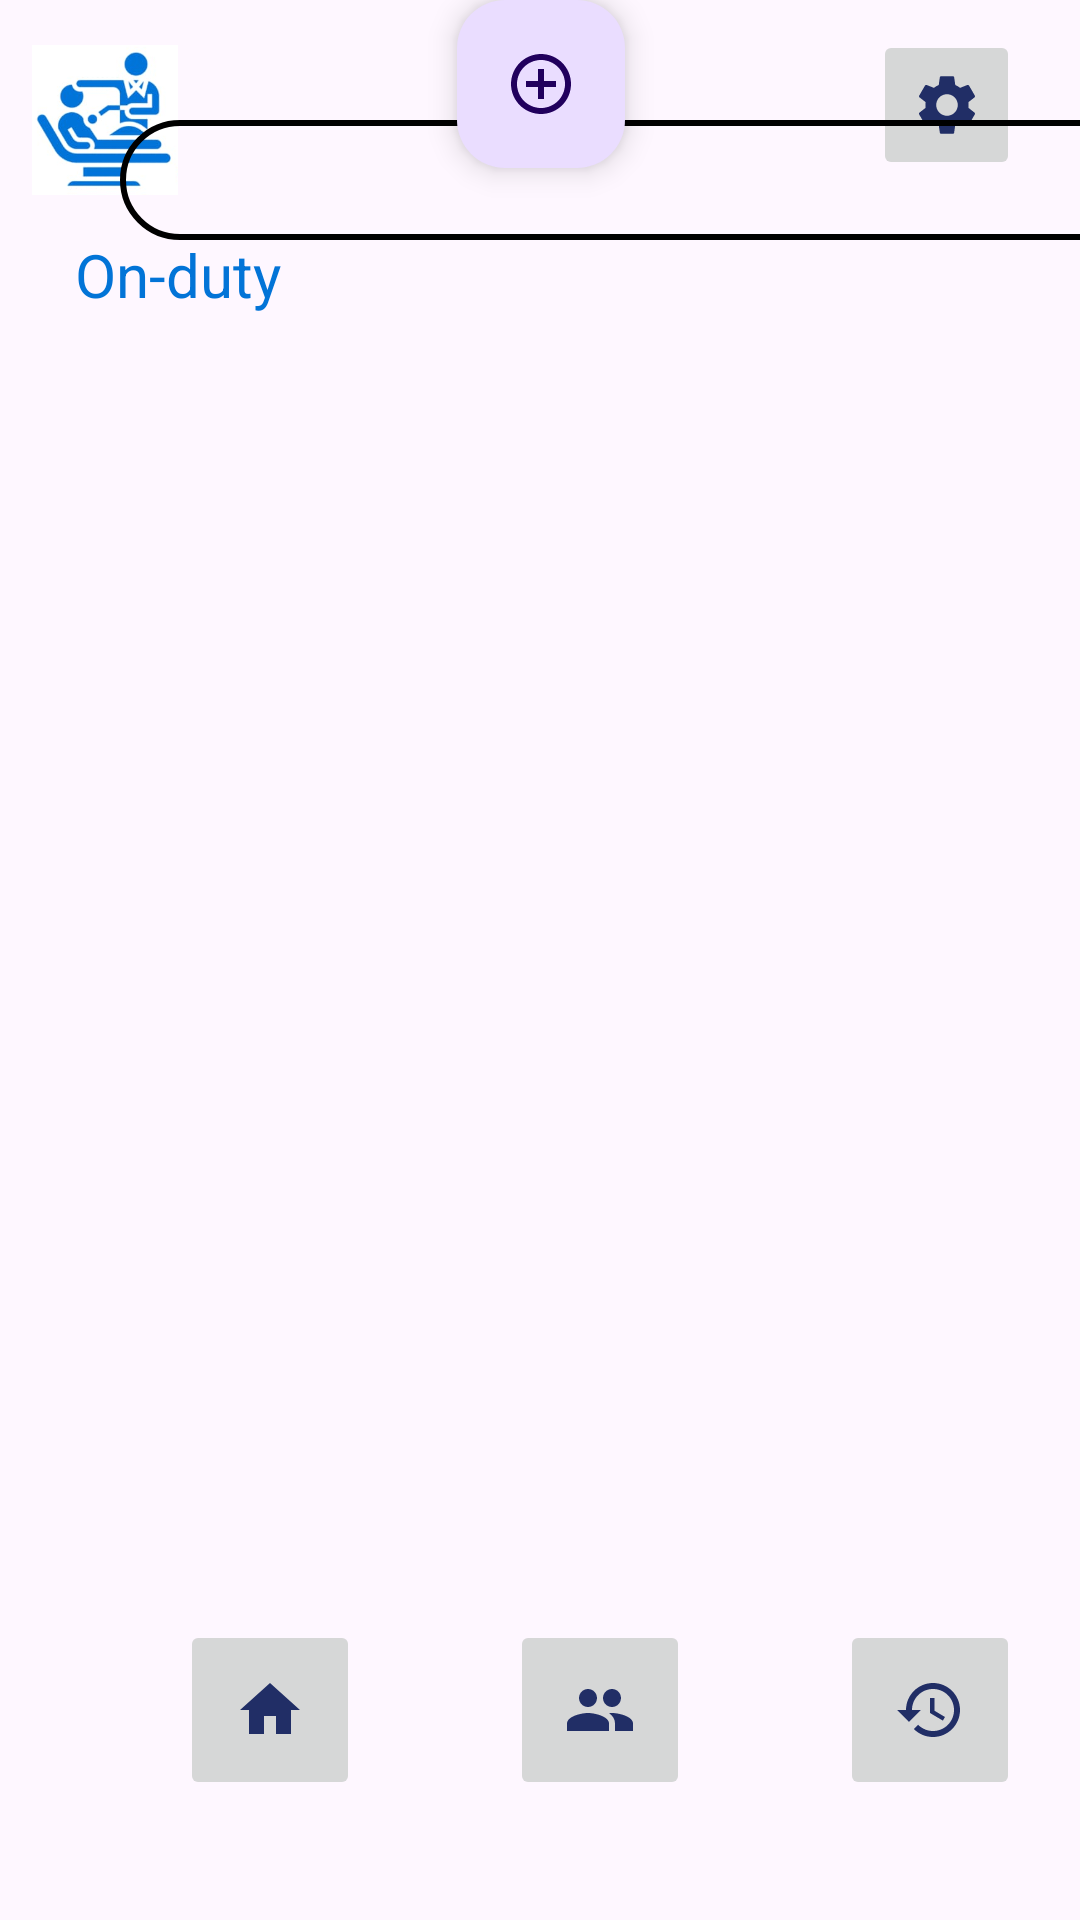

This screen was rendered from an Android layout file. Write that file and the resources it references.
<!-- AndroidManifest.xml: application theme Theme.AppSample -->
<!-- res/layout/activity_main.xml -->
<?xml version="1.0" encoding="utf-8"?>
<androidx.constraintlayout.widget.ConstraintLayout xmlns:android="http://schemas.android.com/apk/res/android"
    xmlns:app="http://schemas.android.com/apk/res-auto"
    xmlns:tools="http://schemas.android.com/tools"
    android:id="@+id/main"
    android:layout_width="match_parent"
    android:layout_height="match_parent"
    android:name = ".MainActivity"
    tools:context=".MainActivity">

    <TextView
        android:id="@+id/onTV"
        android:layout_width="wrap_content"
        android:layout_height="wrap_content"
        android:text= "@string/on_duty"
        android:textSize="20sp"
        android:textColor="@color/blue"
        android:gravity="center"
        android:layout_marginTop="78dp"
        android:layout_marginStart="25dp"

        app:layout_constraintStart_toStartOf="parent"
        app:layout_constraintTop_toTopOf="parent"
        app:layout_constraintBaseline_toTopOf="@drawable/edittext_border2"/>

    <ImageButton
        android:id="@+id/imageBtnHome"
        android:layout_width="60dp"
        android:layout_height="60dp"
        android:layout_marginStart="60dp"
        android:layout_marginBottom="40dp"
        android:contentDescription="@string/home"
        android:src="@drawable/baseline_home_24"
        app:layout_constraintBottom_toBottomOf="parent"
        app:layout_constraintStart_toStartOf="parent" />

    <ImageButton
        android:id="@+id/imageBtnPatient"
        android:layout_width="60dp"
        android:layout_height="60dp"
        android:layout_marginLeft="50dp"
        android:contentDescription="Patient"
        android:layout_marginBottom="40dp"
        android:src="@drawable/baseline_people_24"
        app:layout_constraintBottom_toBottomOf="parent"
        app:layout_constraintLeft_toRightOf="@id/imageBtnHome" />

    <ImageButton
        android:id="@+id/imageBtnClock"
        android:layout_width="60dp"
        android:layout_height="60dp"
        android:contentDescription="History"
        android:layout_marginLeft="50dp"
        android:layout_marginBottom="40dp"
        android:src="@drawable/baseline_history_24"
        app:layout_constraintBottom_toBottomOf="parent"
        app:layout_constraintLeft_toRightOf="@id/imageBtnPatient" />

    <ImageButton
        android:id="@+id/imageBtnSettings"
        android:layout_width="49dp"
        android:layout_height="50dp"
        android:layout_marginTop="10dp"
        android:layout_marginRight="20dp"
        android:contentDescription="Settings"

        android:src="@drawable/baseline_settings_24"
        app:layout_constraintEnd_toEndOf="parent"
        app:layout_constraintTop_toTopOf="parent" />
    <ImageView
        android:id="@+id/logo"
        android:layout_width="50dp"
        android:layout_height="50dp"
        android:layout_marginTop="15dp"
        android:layout_marginLeft="10dp"
        app:layout_constraintTop_toTopOf="parent"
        app:layout_constraintStart_toStartOf="parent"
        android:src="@drawable/minilogo"/>


    <com.google.android.material.floatingactionbutton.FloatingActionButton
        android:id="@+id/fab"
        android:layout_width="wrap_content"
        android:layout_height="wrap_content"
        android:layout_gravity="end|bottom"
        android:layout_margin="16dp"
        android:contentDescription="@string/add"
        android:src="@drawable/baseline_add_circle_outline_24"
        app:layout_constraintEnd_toEndOf="parent"
        app:layout_constraintHorizontal_bias="0.501"
        app:layout_constraintStart_toStartOf="parent"
        tools:layout_editor_absoluteY="538dp"
        tools:ignore="MissingConstraints" />

    <androidx.constraintlayout.widget.ConstraintLayout
        android:layout_width="450dp"
        android:layout_height="40dp"
        android:layout_margin="40dp"
        android:layout_marginTop="100dp"
        app:layout_constraintStart_toStartOf="parent"
        app:layout_constraintTop_toTopOf="parent"
        android:background="@drawable/edittext_border2" />




</androidx.constraintlayout.widget.ConstraintLayout>
<!-- resources referenced by this layout -->
<resources>
  <color name="blue">#0274d7</color>
  <!-- drawable baseline_add_circle_outline_24 (drawable) -->
  <vector xmlns:android="http://schemas.android.com/apk/res/android" android:height="24dp" android:tint="#212E66" android:viewportHeight="24" android:viewportWidth="24" android:width="24dp">
        
      <path android:fillColor="@android:color/white" android:pathData="M13,7h-2v4L7,11v2h4v4h2v-4h4v-2h-4L13,7zM12,2C6.48,2 2,6.48 2,12s4.48,10 10,10 10,-4.48 10,-10S17.52,2 12,2zM12,20c-4.41,0 -8,-3.59 -8,-8s3.59,-8 8,-8 8,3.59 8,8 -3.59,8 -8,8z"/>
      
  </vector>
  <!-- drawable baseline_history_24 (drawable) -->
  <vector xmlns:android="http://schemas.android.com/apk/res/android" android:height="24dp" android:tint="#212E66" android:viewportHeight="24" android:viewportWidth="24" android:width="24dp">
        
      <path android:fillColor="@android:color/white" android:pathData="M13,3c-4.97,0 -9,4.03 -9,9L1,12l3.89,3.89 0.07,0.14L9,12L6,12c0,-3.87 3.13,-7 7,-7s7,3.13 7,7 -3.13,7 -7,7c-1.93,0 -3.68,-0.79 -4.94,-2.06l-1.42,1.42C8.27,19.99 10.51,21 13,21c4.97,0 9,-4.03 9,-9s-4.03,-9 -9,-9zM12,8v5l4.28,2.54 0.72,-1.21 -3.5,-2.08L13.5,8L12,8z"/>
      
  </vector>
  <!-- drawable baseline_home_24 (drawable) -->
  <vector xmlns:android="http://schemas.android.com/apk/res/android" android:height="24dp" android:tint="#212E66" android:viewportHeight="24" android:viewportWidth="24" android:width="24dp">
        
      <path android:fillColor="@android:color/white" android:pathData="M10,20v-6h4v6h5v-8h3L12,3 2,12h3v8z"/>
      
  </vector>
  <!-- drawable baseline_people_24 (drawable) -->
  <vector xmlns:android="http://schemas.android.com/apk/res/android" android:height="24dp" android:tint="#212E66" android:viewportHeight="24" android:viewportWidth="24" android:width="24dp">
        
      <path android:fillColor="@android:color/white" android:pathData="M16,11c1.66,0 2.99,-1.34 2.99,-3S17.66,5 16,5c-1.66,0 -3,1.34 -3,3s1.34,3 3,3zM8,11c1.66,0 2.99,-1.34 2.99,-3S9.66,5 8,5C6.34,5 5,6.34 5,8s1.34,3 3,3zM8,13c-2.33,0 -7,1.17 -7,3.5L1,19h14v-2.5c0,-2.33 -4.67,-3.5 -7,-3.5zM16,13c-0.29,0 -0.62,0.02 -0.97,0.05 1.16,0.84 1.97,1.97 1.97,3.45L17,19h6v-2.5c0,-2.33 -4.67,-3.5 -7,-3.5z"/>
      
  </vector>
  <!-- drawable edittext_border2 (drawable) -->
  <?xml version="1.0" encoding="utf-8"?>
  <shape xmlns:android="http://schemas.android.com/apk/res/android"
      android:shape ="rectangle">
  
      <stroke
          android:color="@color/black"
          android:width="2dp"/>
      <corners
          android:radius="20dp"/>
  
  </shape>
  <string name="add">add</string>
  <string name="home">Home</string>
  <string name="on_duty">On-duty</string>
  <style name="Theme.AppSample" parent="Base.Theme.AppSample" />
  <color name="black">#FF000000</color>
  <style name="Base.Theme.AppSample" parent="Theme.Material3.DayNight.NoActionBar">
          
          
          <item name="colorPrimary">@color/blue</item>
          <item name="colorPrimaryVariant">@color/blue</item>
          <item name="android:statusBarColor">@color/blue</item>
      </style>
</resources>
